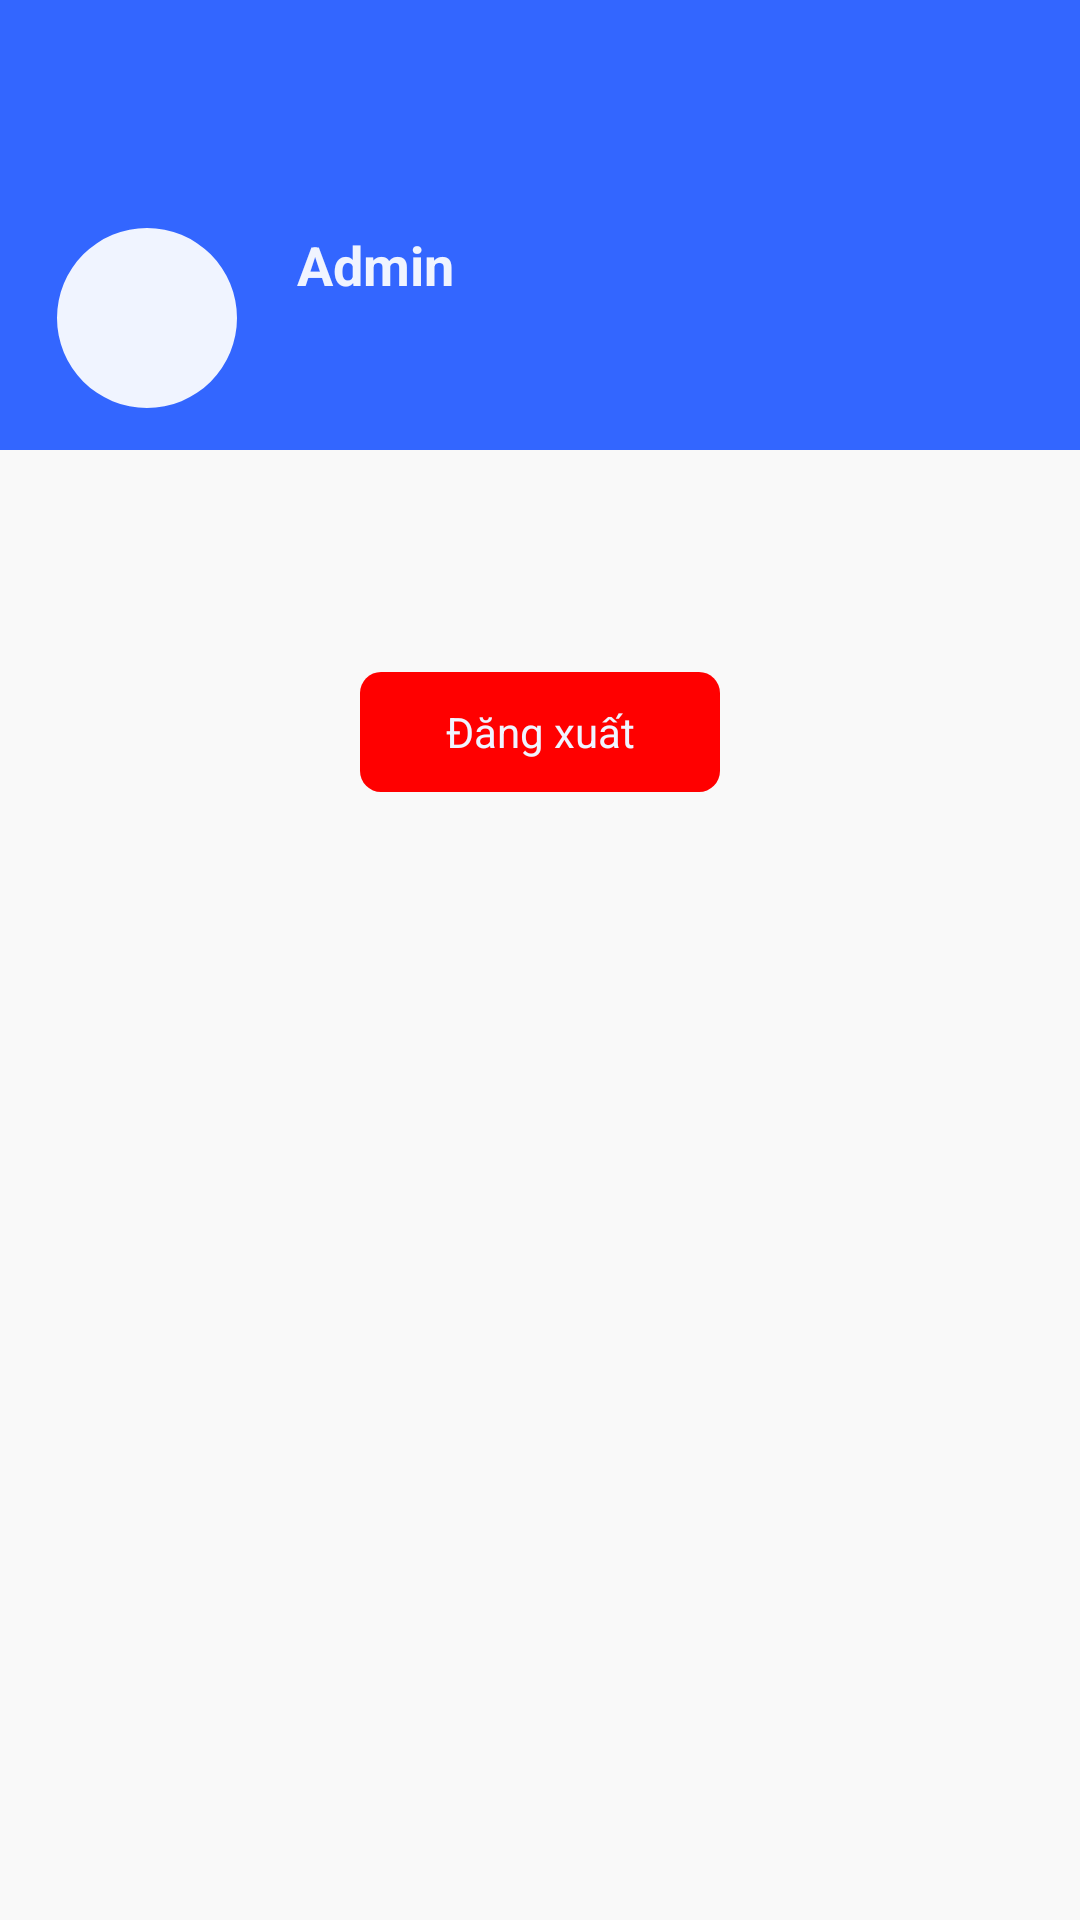

This screen was rendered from an Android layout file. Write that file and the resources it references.
<!-- AndroidManifest.xml: application theme Theme.MyApplication -->
<!-- res/layout/personal_admin_fragment.xml -->
<?xml version="1.0" encoding="utf-8"?>
<RelativeLayout xmlns:android="http://schemas.android.com/apk/res/android"
    android:layout_width="match_parent"
    android:layout_height="match_parent"
    xmlns:app="http://schemas.android.com/apk/res-auto"
    android:background="@color/main_background">

    <RelativeLayout
        android:id="@+id/top_layout_personal"
        android:background="@color/background_blue"
        android:layout_width="match_parent"
        android:layout_height="150dp"
        android:padding="14dp">

        <RelativeLayout
            android:layout_width="match_parent"
            android:layout_height="wrap_content"
            android:layout_alignParentBottom="true"
            android:orientation="horizontal"
            android:paddingHorizontal="5dp">

            <com.google.android.material.imageview.ShapeableImageView
                android:id="@+id/avatar"
                android:layout_width="60dp"
                android:layout_height="60dp"
                android:background="@color/text_color_light"
                android:src="@drawable/ic_baseline_person_24"
                app:shapeAppearanceOverlay="@style/circle_image" />

            <LinearLayout
                android:id="@+id/name_layout"
                android:layout_width="wrap_content"
                android:layout_height="wrap_content"
                android:layout_gravity="center"
                android:orientation="vertical"
                android:paddingHorizontal="10dp"
                android:layout_toRightOf="@id/avatar"
                android:layout_marginLeft="10dp">

                <TextView
                    android:id="@+id/tv_name_personal"
                    android:layout_width="wrap_content"
                    android:layout_height="wrap_content"
                    android:text="Admin"
                    android:maxWidth="150dp"
                    android:maxLines="1"
                    android:textAppearance="@style/normal_tittle_light_bold" />

            </LinearLayout>

        </RelativeLayout>

    </RelativeLayout>

    <LinearLayout
        android:layout_width="match_parent"
        android:layout_height="wrap_content"
        android:orientation="vertical"
        android:paddingHorizontal="10dp"
        android:paddingVertical="14dp"
        android:layout_marginTop="20dp"
        android:layout_below="@id/top_layout_personal">

        <androidx.appcompat.widget.AppCompatButton
            android:id="@+id/bt_sign_out"
            android:layout_width="120dp"
            android:layout_height="40dp"
            android:layout_gravity="center_horizontal"
            android:layout_marginTop="40dp"
            android:text="@string/sign_out"
            android:background="@drawable/danger_button"
            android:textAppearance="@style/small_tittle_light"
            android:stateListAnimator="@drawable/press_animation"/>

    </LinearLayout>

</RelativeLayout>
<!-- resources referenced by this layout -->
<resources>
  <color name="background_blue">#3366FF</color>
  <color name="main_background">#F9F9F9</color>
  <color name="text_color_light">#F0F4FF</color>
  <!-- drawable danger_button (drawable) -->
  <?xml version="1.0" encoding="utf-8"?>
  <shape xmlns:android="http://schemas.android.com/apk/res/android">
      <solid android:color="@color/danger_color"/>
      <corners android:radius="7dp"/>
      <stroke android:width="0dp"/>
  </shape>
  <!-- drawable press_animation (drawable) -->
  <?xml version="1.0" encoding="utf-8"?>
  <selector xmlns:android="http://schemas.android.com/apk/res/android">
      <item android:state_pressed="true">
          <set>
              <objectAnimator android:propertyName="alpha"
                  android:duration="50"
                  android:valueTo="0.7"
                  android:valueType="floatType"/>
          </set>
      </item>
      <item
          android:state_pressed="false">
          <set>
              <objectAnimator android:propertyName="alpha"
                  android:duration="50"
                  android:valueTo="1"
                  android:valueType="floatType"/>
          </set>
      </item>
  </selector>
  <string name="sign_out">Đăng xuất</string>
  <style name="circle_image">
          <item name="cornerSize">50%</item>
      </style>
  <style name="normal_tittle_light_bold">
          <item name="android:textSize">18sp</item>
          <item name="android:textColor">@color/text_color_light</item>
          <item name="android:textStyle">bold</item>
      </style>
  <style name="small_tittle_light">
          <item name="android:textSize">14sp</item>
          <item name="android:textColor">@color/text_color_light</item>
      </style>
  <style name="Theme.MyApplication" parent="Theme.MaterialComponents.DayNight.NoActionBar">
          
          <item name="colorPrimary">@color/background_blue</item>
          <item name="colorPrimaryVariant">@color/background_blue</item>
          <item name="colorOnPrimary">@color/white</item>
          
          <item name="colorSecondary">@color/teal_200</item>
          <item name="colorSecondaryVariant">@color/teal_700</item>
          <item name="colorOnSecondary">@color/black</item>
          
          <item name="android:statusBarColor" tools:targetApi="l">?attr/colorPrimaryVariant</item>
          
      </style>
  <color name="danger_color">#FF0000</color>
  <color name="white">#FFFFFFFF</color>
  <color name="teal_200">#FF03DAC5</color>
  <color name="teal_700">#FF018786</color>
  <color name="black">#FF000000</color>
</resources>
